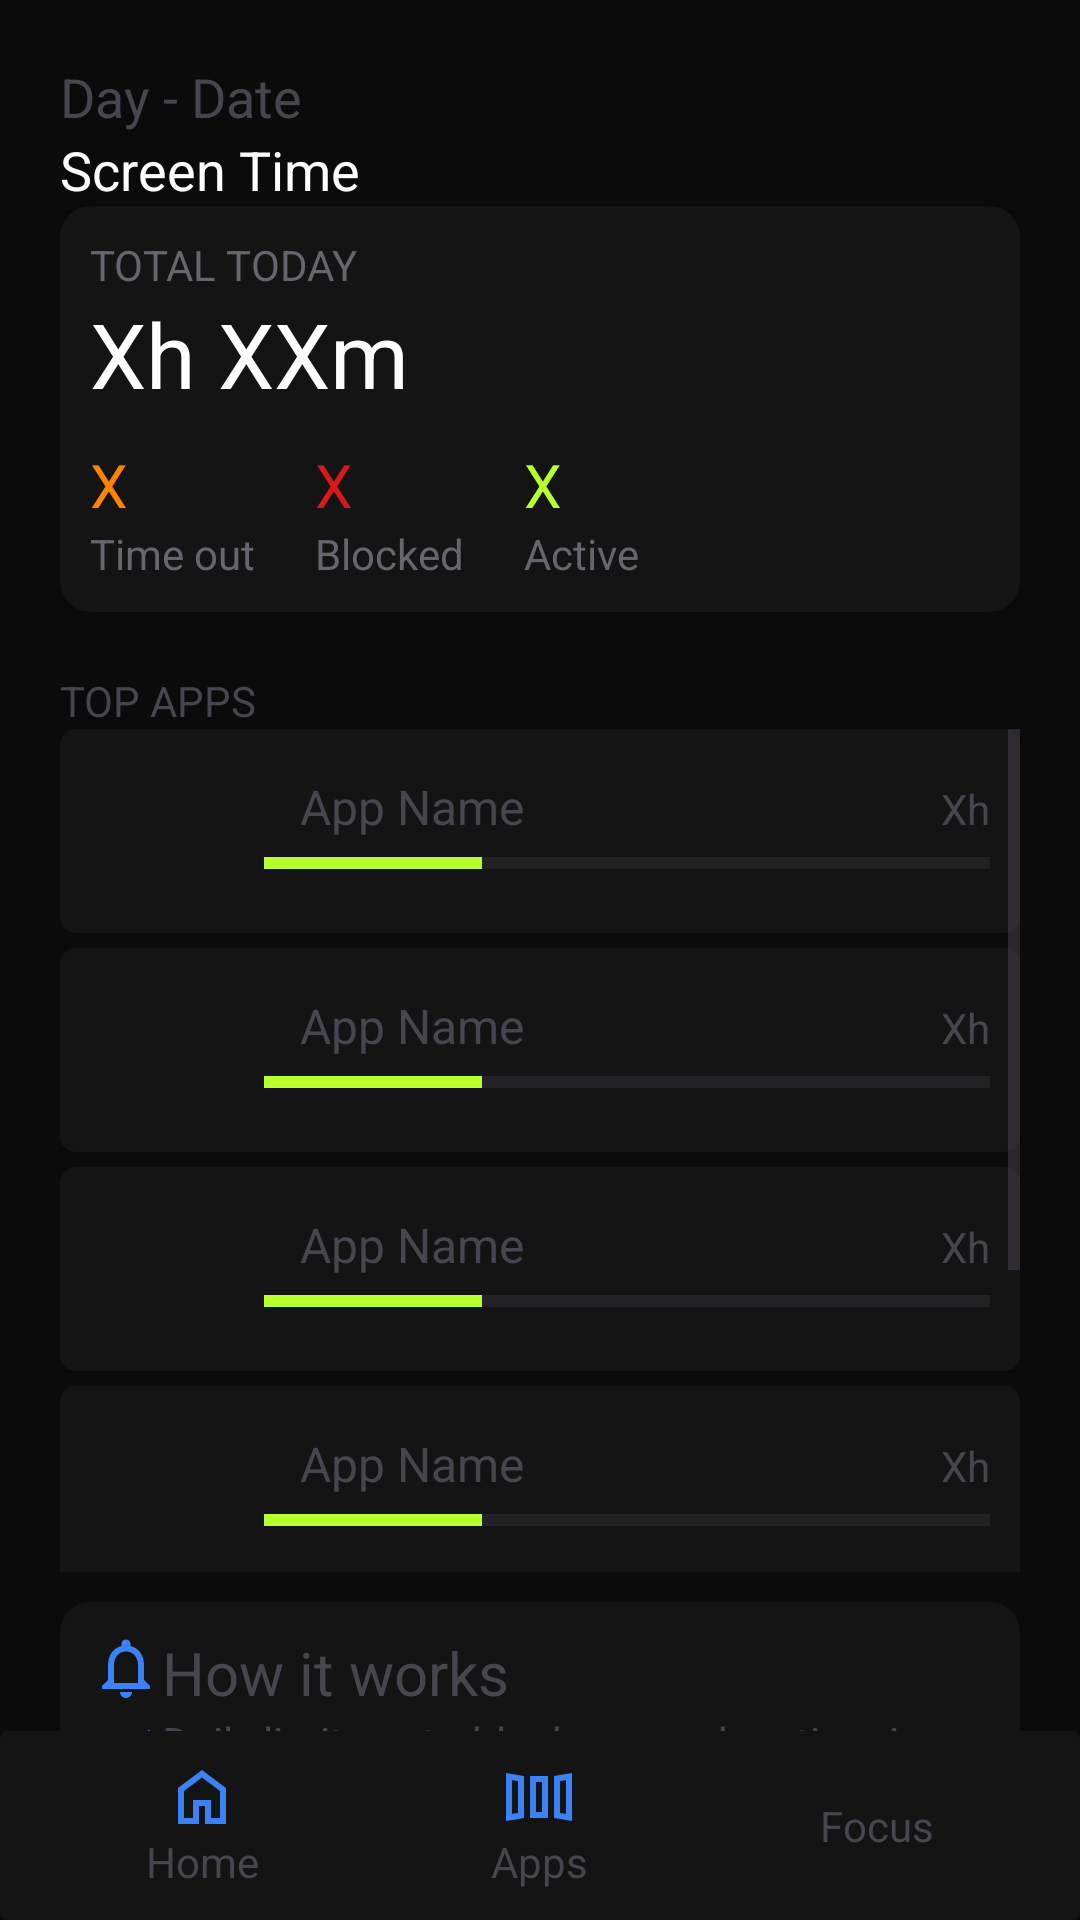

Android layout source for this screen:
<!-- AndroidManifest.xml: application theme Theme.DontWasteTimeApp -->
<!-- res/layout/activity_main.xml -->
<?xml version="1.0" encoding="utf-8"?>
<androidx.constraintlayout.widget.ConstraintLayout xmlns:android="http://schemas.android.com/apk/res/android"
    xmlns:app="http://schemas.android.com/apk/res-auto"
    xmlns:tools="http://schemas.android.com/tools"
    android:id="@+id/main"
    android:layout_width="match_parent"
    android:layout_height="match_parent"
    android:background="#0B0B0B"
    tools:context=".MainActivity">

    <TextView
        android:textSize="18sp"
        android:id="@+id/textView2"
        android:layout_width="0dp"
        android:layout_height="wrap_content"
        android:layout_marginTop="20dp"
        android:text="Day - Date"
        app:layout_constraintEnd_toStartOf="@+id/space2"
        app:layout_constraintStart_toEndOf="@+id/space"

        app:layout_constraintTop_toTopOf="parent" />

    <TextView
        android:textSize="18sp"
        android:textColor="@color/white"
        android:id="@+id/textView"
        android:layout_width="0dp"
        android:layout_height="wrap_content"
        android:text="Screen Time"
        app:layout_constraintEnd_toStartOf="@+id/space2"
        app:layout_constraintStart_toEndOf="@+id/space"
        app:layout_constraintTop_toBottomOf="@id/textView2" />

    <androidx.cardview.widget.CardView
        android:id="@+id/cardView2"
        android:layout_width="0dp"
        android:layout_height="wrap_content"
        app:cardBackgroundColor="#141414"
        app:cardCornerRadius="10dp"
        app:layout_constraintEnd_toStartOf="@+id/space2"
        app:layout_constraintStart_toEndOf="@+id/space"
        app:layout_constraintTop_toBottomOf="@id/textView">

        <LinearLayout
            android:layout_width="match_parent"
            android:layout_height="match_parent"
            android:orientation="vertical"
            android:padding="10dp"
            android:textColor="#66676E">

            <TextView
                android:layout_width="wrap_content"
                android:layout_height="wrap_content"
                android:text="TOTAL TODAY"
                android:textColor="#66676E" />

            <TextView
                android:layout_width="wrap_content"
                android:layout_height="wrap_content"
                android:text="Xh XXm"
                android:textColor="@color/white"
                android:textSize="30sp" />

            <Space
                android:layout_width="match_parent"
                android:layout_height="10dp" />

            <LinearLayout
                android:layout_width="match_parent"
                android:layout_height="wrap_content"
                android:orientation="horizontal">

                <LinearLayout
                    android:layout_width="wrap_content"
                    android:layout_height="wrap_content"
                    android:orientation="vertical">

                    <TextView
                        android:layout_width="wrap_content"
                        android:layout_height="wrap_content"
                        android:text="X"
                        android:textColor="#FF8200"
                        android:textSize="20sp" />

                    <TextView
                        android:layout_width="wrap_content"
                        android:layout_height="wrap_content"
                        android:text="Time out"
                        android:textColor="#66676E" />
                </LinearLayout>

                <Space
                    android:layout_width="20sp"
                    android:layout_height="match_parent/" />

                <LinearLayout
                    android:layout_width="wrap_content"
                    android:layout_height="wrap_content"
                    android:orientation="vertical">

                    <TextView
                        android:layout_width="wrap_content"
                        android:layout_height="wrap_content"
                        android:text="X"
                        android:textColor="#D9181B"
                        android:textSize="20sp" />

                    <TextView
                        android:layout_width="wrap_content"
                        android:layout_height="wrap_content"
                        android:text="Blocked"
                        android:textColor="#66676E" />
                </LinearLayout>

                <Space
                    android:layout_width="20sp"
                    android:layout_height="match_parent/" />

                <LinearLayout
                    android:layout_width="wrap_content"
                    android:layout_height="wrap_content"
                    android:orientation="vertical">

                    <TextView
                        android:layout_width="wrap_content"
                        android:layout_height="wrap_content"
                        android:text="X"
                        android:textColor="#B8FF2F"
                        android:textSize="20sp" />

                    <TextView
                        android:layout_width="wrap_content"
                        android:layout_height="wrap_content"
                        android:text="Active"
                        android:textColor="#66676E" />
                </LinearLayout>
            </LinearLayout>

        </LinearLayout>
    </androidx.cardview.widget.CardView>

    <LinearLayout
        android:id="@+id/linearLayout"
        android:layout_width="0dp"
        android:layout_height="300dp"
        android:layout_marginTop="20dp"
        android:orientation="vertical"

        app:layout_constraintEnd_toStartOf="@+id/space2"
        app:layout_constraintHorizontal_bias="0.0"
        app:layout_constraintStart_toEndOf="@+id/space"
        app:layout_constraintTop_toBottomOf="@+id/cardView2"
        >

        <TextView
            android:layout_width="wrap_content"
            android:layout_height="wrap_content"
            android:text="TOP APPS" />

        <ScrollView
            android:id="@+id/scrollView2"
            android:layout_width="match_parent"
            android:layout_height="wrap_content">

            <LinearLayout

                android:layout_width="match_parent"
                android:layout_height="wrap_content"
                android:orientation="vertical">

                <include layout="@layout/app_card" />

                <include layout="@layout/app_card" />

                <include layout="@layout/app_card" />

                <include layout="@layout/app_card" />

                <include layout="@layout/app_card" />

                <include layout="@layout/app_card" />
            </LinearLayout>
        </ScrollView>
    </LinearLayout>

    <androidx.cardview.widget.CardView
        android:layout_marginTop="10dp"
        android:id="@+id/cardView4"
        android:layout_width="0dp"
        android:layout_height="wrap_content"
        app:cardBackgroundColor="#141414"
        app:cardCornerRadius="10dp"
        app:layout_constraintEnd_toStartOf="@+id/space2"
        app:layout_constraintStart_toEndOf="@+id/space"
        app:layout_constraintTop_toBottomOf="@+id/linearLayout">

        <LinearLayout
            android:layout_width="match_parent"
            android:layout_height="wrap_content"
            android:orientation="vertical"
            android:padding="10dp">

            <LinearLayout
                android:layout_width="match_parent"
                android:layout_height="wrap_content"
                android:orientation="horizontal">

                <ImageView
                    android:layout_width="wrap_content"
                    android:layout_height="wrap_content"
                    app:srcCompat="@drawable/notification_icon" />

                <TextView
                    android:layout_width="wrap_content"
                    android:layout_height="wrap_content"
                    android:text="How it works"
                    android:textSize="20sp" />
            </LinearLayout>

            <LinearLayout
                android:layout_width="match_parent"
                android:layout_height="wrap_content"
                android:orientation="horizontal">

                <ImageView
                    android:layout_width="wrap_content"
                    android:layout_height="wrap_content"
                    app:srcCompat="@drawable/check_icon" />

                <TextView
                    android:layout_width="wrap_content"
                    android:layout_height="wrap_content"
                    android:text="Daily limits auto-block apps when time is up." />
            </LinearLayout>

            <LinearLayout
                android:layout_width="match_parent"
                android:layout_height="wrap_content"
                android:orientation="horizontal">

                <ImageView
                    android:layout_width="wrap_content"
                    android:layout_height="wrap_content"
                    app:srcCompat="@drawable/check_icon" />

                <TextView
                    android:layout_width="wrap_content"
                    android:layout_height="wrap_content"
                    android:text="Schedule windows restrict app access." />
            </LinearLayout>

            <LinearLayout

                android:layout_width="match_parent"
                android:layout_height="wrap_content"
                android:orientation="horizontal">

                <ImageView
                    android:layout_width="wrap_content"
                    android:layout_height="wrap_content"
                    app:srcCompat="@drawable/check_icon" />

                <TextView
                    android:layout_width="wrap_content"
                    android:layout_height="wrap_content"
                    android:text="Manually toggle any app off to block it instantly." />
            </LinearLayout>


        </LinearLayout>
    </androidx.cardview.widget.CardView>

    <include layout="@layout/navigation_panel"/>

    <Space
        android:id="@+id/space"
        android:layout_width="20dp"
        android:layout_height="match_parent"
        app:layout_constraintStart_toStartOf="parent" />

    <Space
        android:id="@+id/space2"
        android:layout_width="20dp"
        android:layout_height="match_parent"
        app:layout_constraintEnd_toEndOf="parent" />
</androidx.constraintlayout.widget.ConstraintLayout>
<!-- res/layout/app_card.xml (included above) -->
<?xml version="1.0" encoding="utf-8"?>
<androidx.cardview.widget.CardView xmlns:android="http://schemas.android.com/apk/res/android"
    android:id="@+id/app_card"
    android:layout_width="match_parent"
    android:layout_height="wrap_content"
    xmlns:app="http://schemas.android.com/apk/res-auto"
    android:layout_marginBottom="5dp"
    app:cardBackgroundColor="#141414"
    app:cardCornerRadius="5dp">


    <LinearLayout

        android:orientation="horizontal"
        android:layout_width="match_parent"
        android:layout_height="wrap_content"
        android:padding="10dp"
        android:gravity="center_vertical">

        <ImageView
            android:id="@+id/appIcon"
            android:layout_width="48dp"
            android:layout_height="48dp"
            app:srcCompat="@drawable/app_icon"
            />
        <Space
            android:layout_width="10dp"
            android:layout_height="match_parent"/>
        <LinearLayout
            android:layout_width="match_parent"
            android:layout_height="wrap_content"
            android:orientation="vertical">
            <LinearLayout
                android:layout_width="match_parent"
                android:layout_height="wrap_content"
                android:orientation="horizontal">
                <TextView
                    android:id="@+id/appName"
                    android:layout_width="wrap_content"
                    android:layout_height="wrap_content"
                    android:layout_marginStart="12dp"
                    android:textSize="16sp"
                    android:text="App Name"/>
                <Space
                    android:layout_width="0dp"
                    android:layout_height="wrap_content"
                    android:layout_weight="1" />
                <TextView
                    android:id="@+id/appDailyMinutesUsedToday"
                    android:layout_width="wrap_content"
                    android:layout_height="wrap_content"
                    android:text="Xh"/>
            </LinearLayout>
            <ProgressBar
                android:id="@+id/appProgressBar"
                style="?android:attr/progressBarStyleHorizontal"
                android:progressTint="#B8FF2F"
                android:layout_width="match_parent"
                android:layout_height="wrap_content"
                android:max="100"
                android:progress="30" />
        </LinearLayout>

    </LinearLayout>
</androidx.cardview.widget.CardView>
<!-- res/layout/navigation_panel.xml (included above) -->
<androidx.cardview.widget.CardView
    xmlns:android="http://schemas.android.com/apk/res/android"
    xmlns:app="http://schemas.android.com/apk/res-auto"
    app:cardBackgroundColor="#141414"
    android:id="@+id/cardView3"
    android:layout_marginTop="20sp"
    android:layout_width="match_parent"
    android:layout_height="wrap_content"
    app:layout_constraintBottom_toBottomOf="parent">

    <LinearLayout
        android:layout_width="match_parent"
        android:layout_height="wrap_content"
        android:gravity="center"
        android:orientation="horizontal"
        android:padding="10dp">

        <LinearLayout
            android:id="@+id/navHome"
            android:layout_width="wrap_content"
            android:layout_height="wrap_content"
            android:layout_weight="1"
            android:gravity="center"
            android:orientation="vertical"
            android:background="?attr/selectableItemBackground"
            android:clickable="true"
            android:focusable="true">

            <ImageView
                android:layout_width="wrap_content"
                android:layout_height="wrap_content"
                app:srcCompat="@drawable/home_icon" />

            <TextView
                android:layout_width="wrap_content"
                android:layout_height="wrap_content"
                android:text="Home" />
        </LinearLayout>

        <LinearLayout
            android:id="@+id/navApps"
            android:layout_width="wrap_content"
            android:layout_height="wrap_content"
            android:layout_weight="1"
            android:gravity="center"
            android:orientation="vertical"
            android:background="?attr/selectableItemBackground"
            android:clickable="true"
            android:focusable="true">

            <ImageView
                android:layout_width="wrap_content"
                android:layout_height="wrap_content"
                app:srcCompat="@drawable/apps_icon" />

            <TextView
                android:layout_width="wrap_content"
                android:layout_height="wrap_content"
                android:text="Apps" />
        </LinearLayout>

        <LinearLayout
            android:id="@+id/navFocus"
            android:layout_width="wrap_content"
            android:layout_height="wrap_content"
            android:layout_weight="1"
            android:gravity="center"
            android:orientation="vertical"
            android:background="?attr/selectableItemBackground"
            android:clickable="true"
            android:focusable="true">

            <ImageView
                android:layout_width="wrap_content"
                android:layout_height="wrap_content"
                app:srcCompat="@drawable/focus_icon" />

            <TextView
                android:layout_width="wrap_content"
                android:layout_height="wrap_content"
                android:text="Focus" />
        </LinearLayout>
    </LinearLayout>
</androidx.cardview.widget.CardView>
<!-- resources referenced by this layout -->
<resources>
  <color name="white">#FFFFFFFF</color>
  <!-- drawable apps_icon (drawable) -->
  <vector xmlns:android="http://schemas.android.com/apk/res/android" android:height="24dp" android:tint="#3B82F6" android:viewportHeight="960" android:viewportWidth="960" android:width="24dp">
        
      <path android:fillColor="@android:color/white" android:pathData="M40,800L40,160L280,200L280,760L40,800ZM360,760L360,200L600,200L600,760L360,760ZM920,800L680,760L680,200L920,160L920,800ZM120,705L200,692L200,268L120,254L120,705ZM440,680L520,680L520,280L440,280L440,680ZM840,706L840,254L760,268L760,692L840,706ZM120,705L120,705L200,692L200,692L120,705ZM440,680L440,680L520,680L520,680L440,680ZM840,706L760,692L760,692L840,706Z"/>
      
  </vector>
  <!-- drawable check_icon (drawable) -->
  <vector xmlns:android="http://schemas.android.com/apk/res/android" android:height="24dp" android:tint="#3B82F6" android:viewportHeight="24" android:viewportWidth="24" android:width="24dp">
        
      <path android:fillColor="@android:color/white" android:pathData="M9,16.17L4.83,12l-1.42,1.41L9,19 21,7l-1.41,-1.41z"/>
      
  </vector>
  <!-- drawable home_icon (drawable) -->
  <vector xmlns:android="http://schemas.android.com/apk/res/android" android:height="24dp" android:tint="#3B82F6" android:viewportHeight="960" android:viewportWidth="960" android:width="24dp">
        
      <path android:fillColor="@android:color/white" android:pathData="M240,760L360,760L360,520L600,520L600,760L720,760L720,400L480,220L240,400L240,760ZM160,840L160,360L480,120L800,360L800,840L520,840L520,600L440,600L440,840L160,840ZM480,490L480,490L480,490L480,490L480,490L480,490L480,490L480,490L480,490Z"/>
      
  </vector>
  <!-- drawable notification_icon (drawable) -->
  <vector xmlns:android="http://schemas.android.com/apk/res/android" android:height="24dp" android:tint="#3B82F6" android:viewportHeight="24" android:viewportWidth="24" android:width="24dp">
        
      <path android:fillColor="@android:color/white" android:pathData="M12,22c1.1,0 2,-0.9 2,-2h-4c0,1.1 0.9,2 2,2zM18,16v-5c0,-3.07 -1.63,-5.64 -4.5,-6.32L13.5,4c0,-0.83 -0.67,-1.5 -1.5,-1.5s-1.5,0.67 -1.5,1.5v0.68C7.64,5.36 6,7.92 6,11v5l-2,2v1h16v-1l-2,-2zM16,17L8,17v-6c0,-2.48 1.51,-4.5 4,-4.5s4,2.02 4,4.5v6z"/>
      
  </vector>
  <style name="Theme.DontWasteTimeApp" parent="Base.Theme.DontWasteTimeApp" />
  <style name="Base.Theme.DontWasteTimeApp" parent="Theme.Material3.DayNight.NoActionBar">
          
          
      </style>
</resources>
